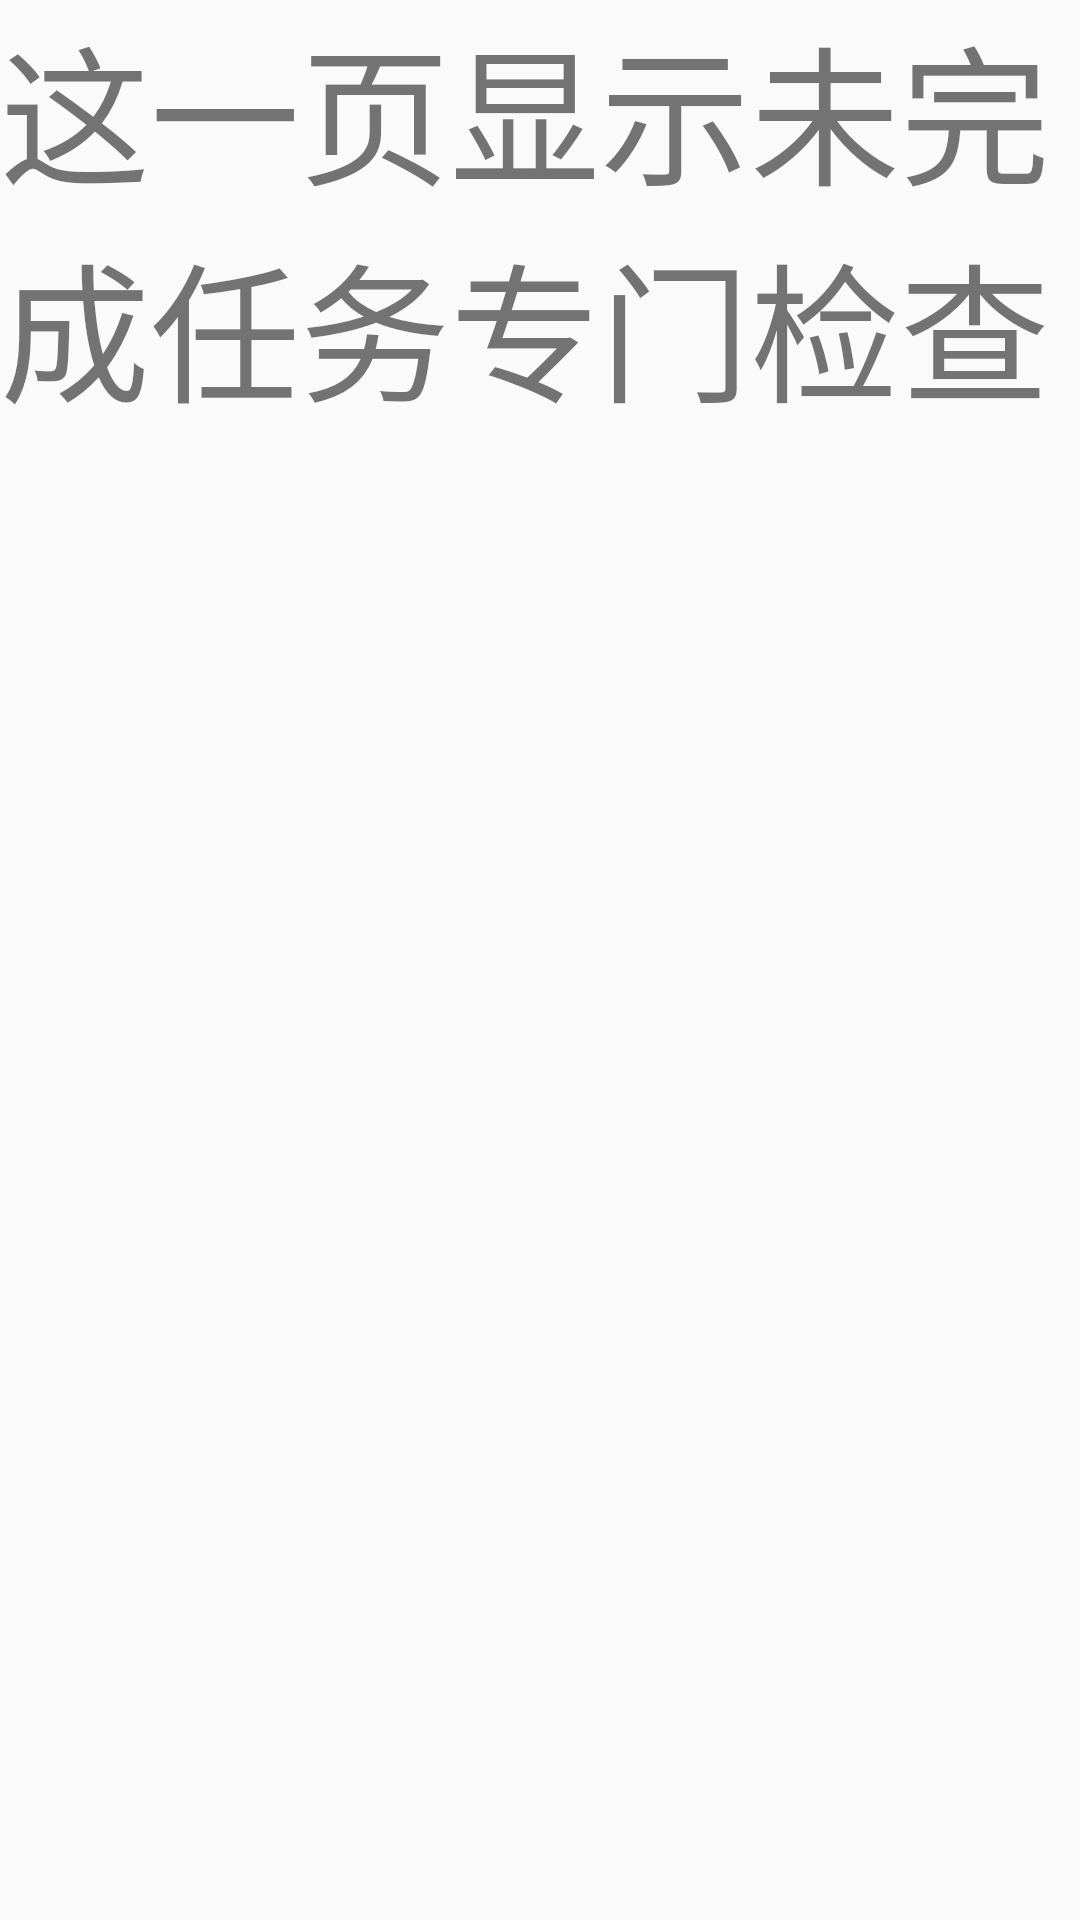

Android layout source for this screen:
<!-- AndroidManifest.xml: application theme AppTheme -->
<!-- res/layout/detail_content_undonetask_specialcheck.xml -->
<?xml version="1.0" encoding="utf-8"?>
<LinearLayout xmlns:android="http://schemas.android.com/apk/res/android"
    android:orientation="vertical" android:layout_width="match_parent"
    android:layout_height="match_parent">
    <TextView
        android:layout_width="wrap_content"
        android:layout_height="wrap_content"
        android:textSize="50dp"
        android:text="这一页显示未完成任务专门检查"/>

</LinearLayout>
<!-- resources referenced by this layout -->
<resources>
  <style name="AppTheme" parent="Theme.AppCompat.Light.DarkActionBar">
          
          <item name="colorPrimary">@color/colorPrimary</item>
          <item name="colorPrimaryDark">@color/colorPrimaryDark</item>
          <item name="colorAccent">@color/colorAccent</item>
      </style>
  <!-- not gathered from this repository: default colours our renderer supplied (Android Studio template values) -->
  <color name="colorPrimary">#FF6200EE</color>
  <color name="colorPrimaryDark">#FF3700B3</color>
  <color name="colorAccent">#FF03DAC5</color>
</resources>
